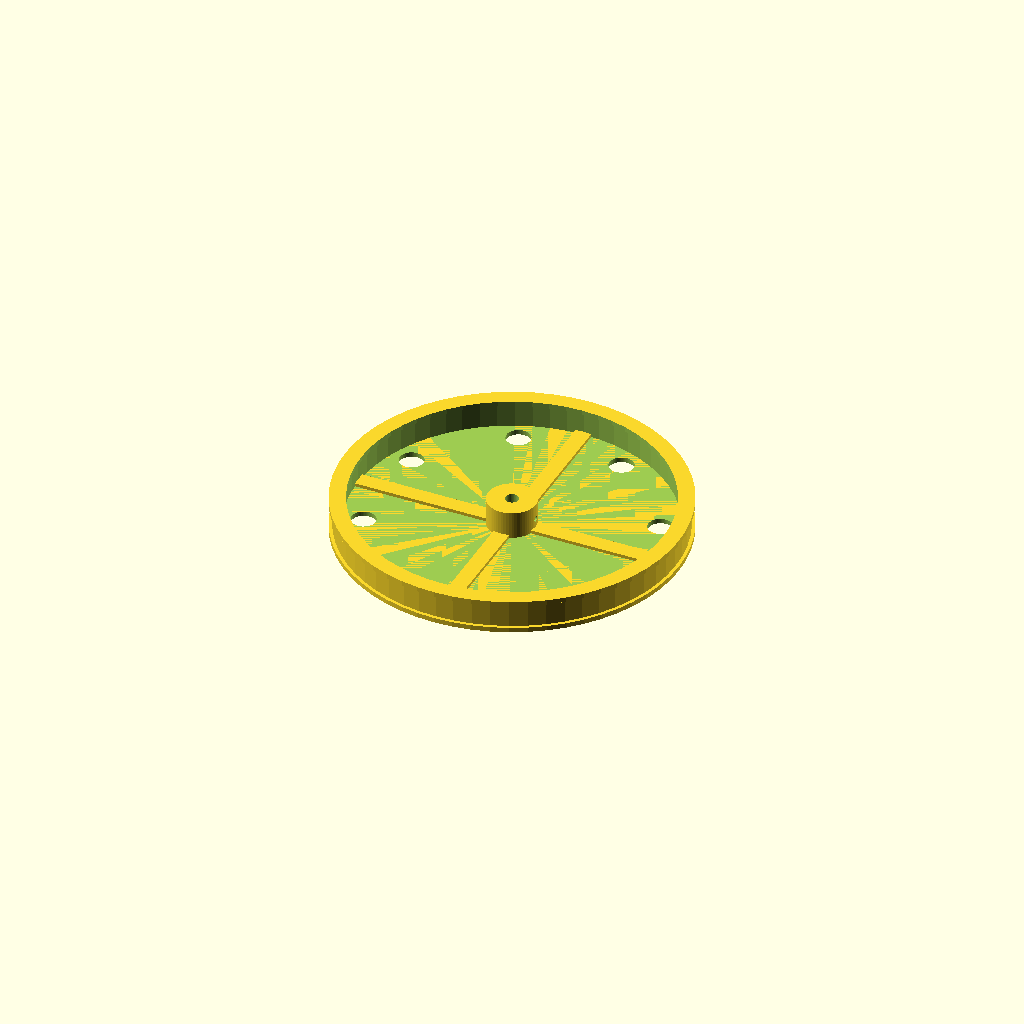
Cell 1 — every parameter at its default value.
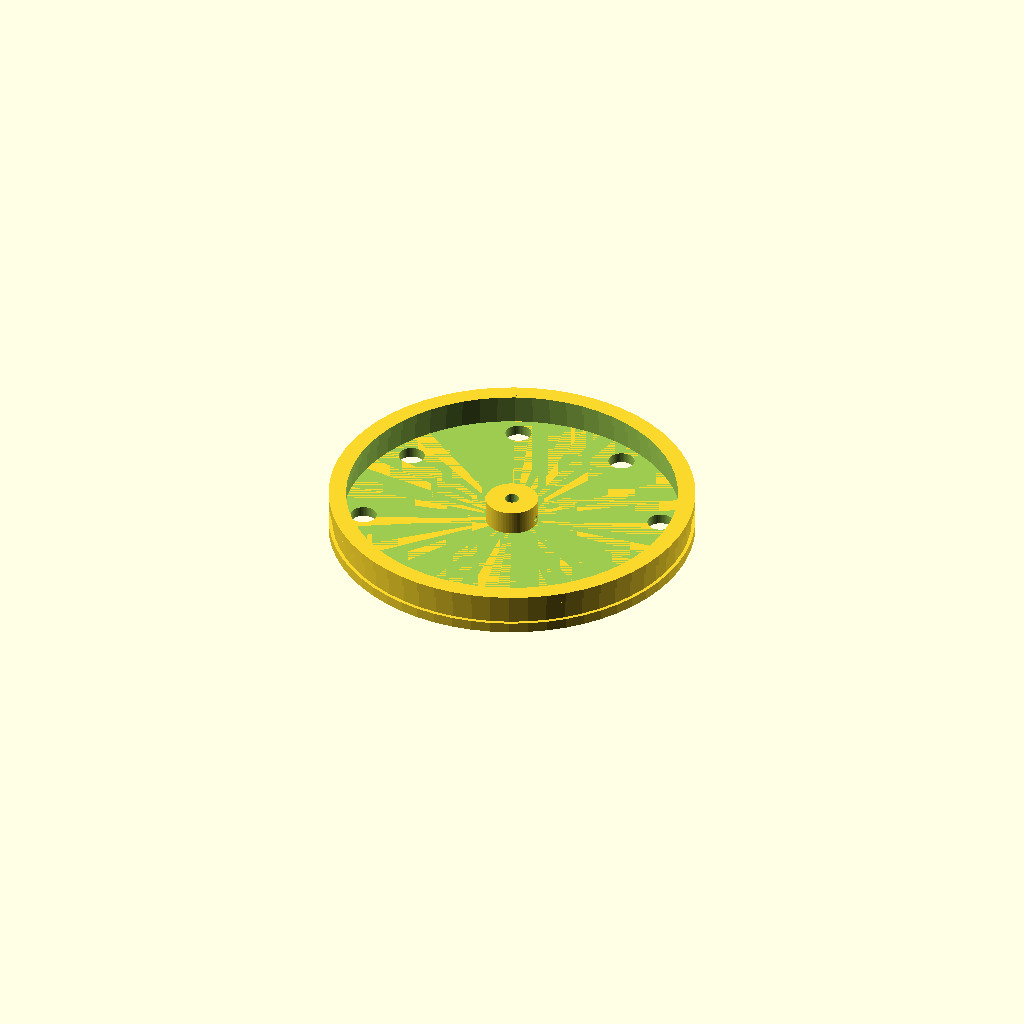
Cell 2: flange_thickness = 6 (everything else at default).
All cells are drawn from one camera (rotation 55°, 0°, 25°, orthographic, colour scheme Cornfield), so only the parameter changes between them.
Source of the model, coil_winder/cad/coil_adapter.scad:
// =============================================================================
// Coil Adapter - Holds coil form on spindle
// Parametric for TX (200mm), RX (80mm), Buck (120mm)
// =============================================================================

include <parameters.scad>

// Select coil type: "TX", "RX", or "BUCK"
coil_type = "TX";

// Get dimensions based on coil type
coil_dia = (coil_type == "TX") ? tx_coil_dia :
           (coil_type == "RX") ? rx_coil_dia : buck_coil_dia;

coil_width = (coil_type == "TX") ? tx_coil_width :
             (coil_type == "RX") ? rx_coil_width : buck_coil_width;

// Adapter dimensions
adapter_hub_dia = 30;
adapter_hub_height = 20;
flange_thickness = 3;
spoke_count = 4;
spoke_width = 10;
spoke_thickness = 5;

module coil_adapter() {
    difference() {
        union() {
            // Center hub
            cylinder(d=adapter_hub_dia, h=adapter_hub_height);

            // Flange (wire stop)
            cylinder(d=coil_dia + 10, h=flange_thickness);

            // Spokes connecting hub to outer ring
            for (i = [0:spoke_count-1]) {
                rotate([0, 0, i * 360/spoke_count])
                    translate([0, -spoke_width/2, 0])
                        cube([coil_dia/2, spoke_width, spoke_thickness]);
            }

            // Outer ring (where wire is wound)
            difference() {
                cylinder(d=coil_dia + 6, h=coil_width + flange_thickness);
                translate([0, 0, flange_thickness])
                    cylinder(d=coil_dia - 6, h=coil_width + 1);
            }

            // Second flange at top
            translate([0, 0, coil_width + flange_thickness - flange_thickness])
                difference() {
                    cylinder(d=coil_dia + 10, h=flange_thickness);
                    translate([0, 0, -0.1])
                        cylinder(d=coil_dia - 10, h=flange_thickness + 0.2);
                }
        }

        // Spindle hole
        translate([0, 0, -0.1])
            cylinder(d=spindle_dia + clearance, h=adapter_hub_height + 0.2);

        // Set screw hole (M3) to lock on spindle
        translate([adapter_hub_dia/2 + 2, 0, adapter_hub_height/2])
            rotate([0, -90, 0])
                cylinder(d=m3_bolt_dia, h=15);

        // Nut trap
        translate([adapter_hub_dia/2 - 4, 0, adapter_hub_height/2])
            rotate([0, -90, 0])
                cylinder(d=m3_nut_dia, h=m3_nut_height, $fn=6);

        // Weight reduction holes in flange
        for (i = [0:7]) {
            rotate([0, 0, i * 45 + 22.5])
                translate([coil_dia/2 - 15, 0, -0.1])
                    cylinder(d=15, h=flange_thickness + 0.2);
        }
    }
}

// Render for export
coil_adapter();

// Echo the current coil type
echo(str("Coil adapter for: ", coil_type, " (", coil_dia, "mm diameter)"));
Customizer parameters (derived from the source; name, type, default, range or options):
coil_type: string, default "TX"
adapter_hub_dia: number, default 30
adapter_hub_height: number, default 20
flange_thickness: number, default 3
spoke_count: number, default 4
spoke_width: number, default 10
spoke_thickness: number, default 5
